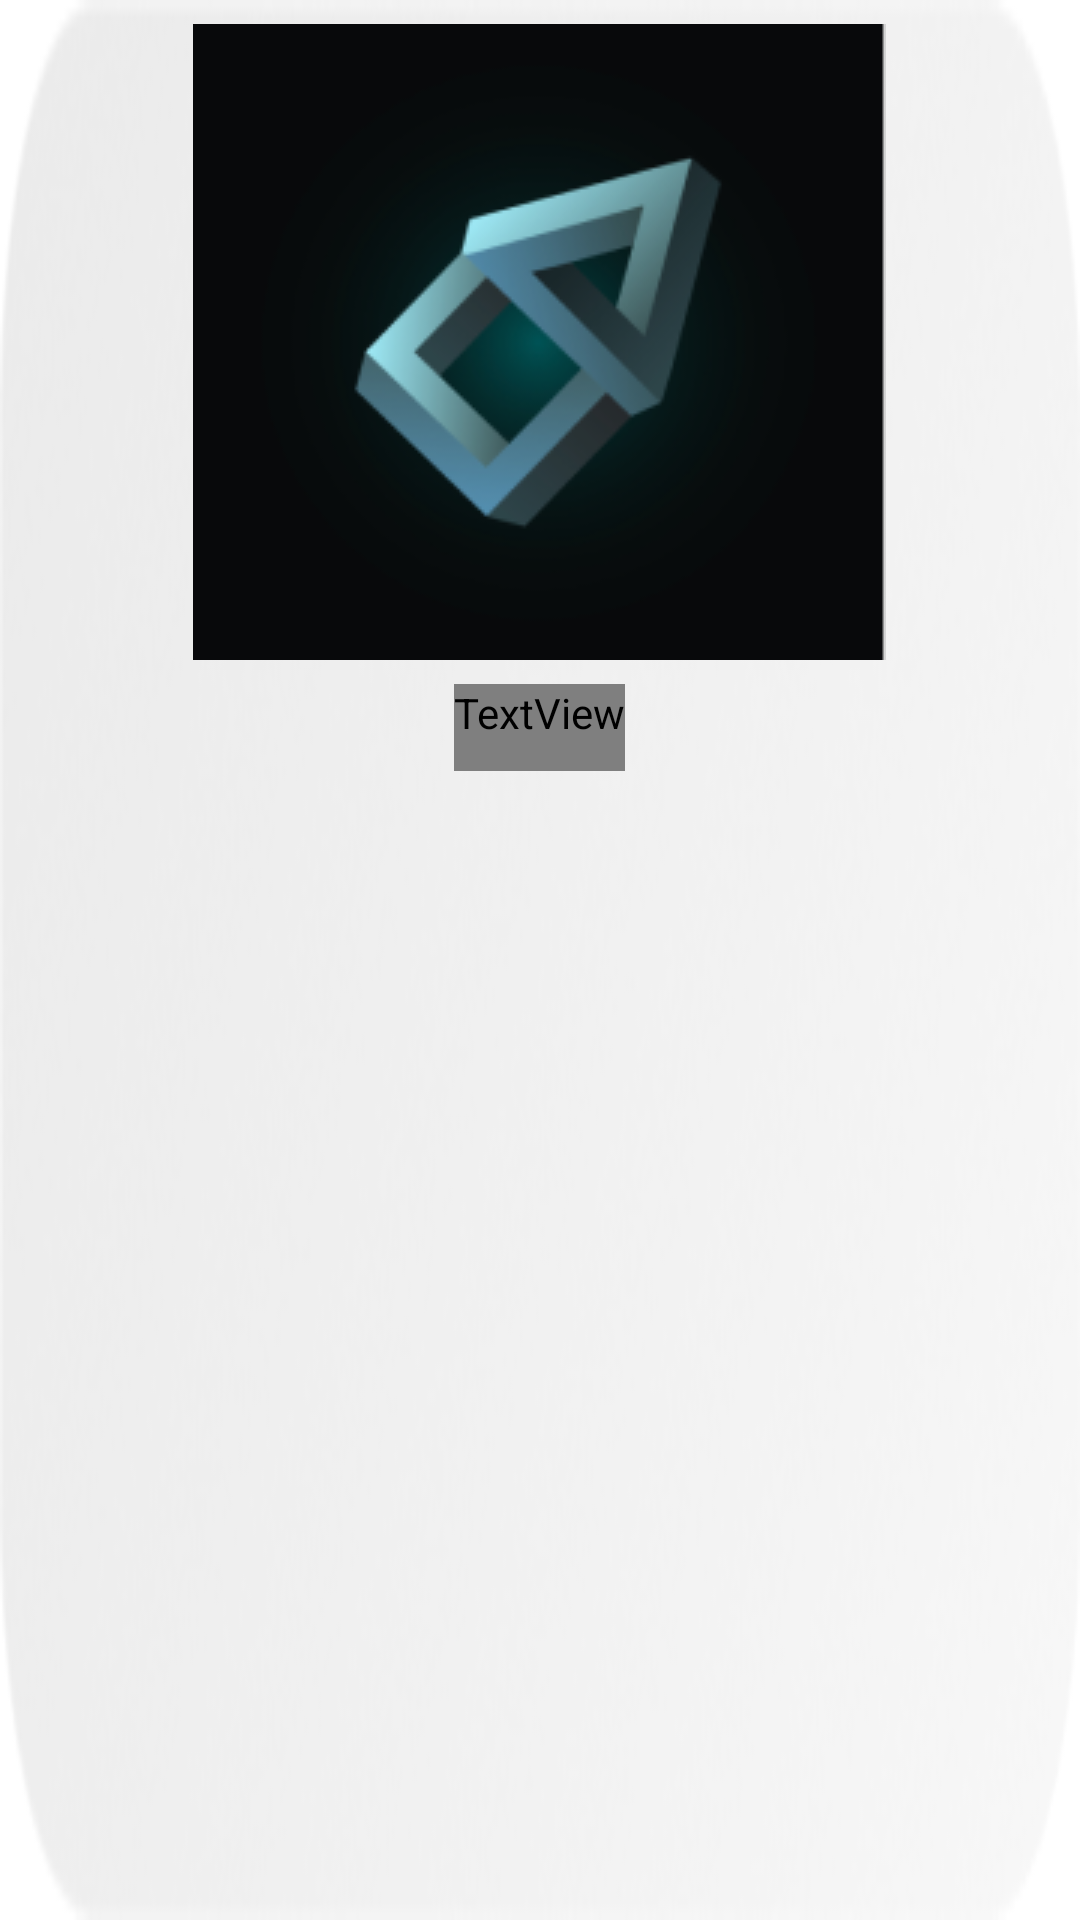

Write the Android layout XML for this screen, with the resource values it uses.
<!-- AndroidManifest.xml: application theme Theme.Cepheus23 -->
<!-- res/layout/sponsor_item.xml -->
<?xml version="1.0" encoding="utf-8"?>
<LinearLayout xmlns:android="http://schemas.android.com/apk/res/android"
xmlns:app="http://schemas.android.com/apk/res-auto"
xmlns:tools="http://schemas.android.com/tools"
android:id="@+id/sponsor_item_content"
android:layout_width="match_parent"
android:layout_height="wrap_content"
android:layout_marginBottom="25dp"
android:orientation="vertical"
android:background="@drawable/eventadapterimg">

    <ImageView
        android:layout_width="wrap_content"
        android:layout_height="wrap_content"
        android:id="@+id/iv_sponsor_image"
        android:src="@drawable/cepheusicon"
        android:layout_gravity="center"
        android:padding="8dp"/>
    <TextView
        android:layout_width="wrap_content"
        android:layout_height="wrap_content"
        android:text="Sponsor"
        android:paddingBottom="10dp"
        android:textColor="@color/white"
        android:layout_gravity="center"
        android:id="@+id/tv_sponsor_description"
        android:fontFamily="@font/mohaveregular"
        android:textSize="20sp"
        android:textStyle="bold"/>
</LinearLayout>
<!-- resources referenced by this layout -->
<resources>
  <color name="white">#FFFFFFFF</color>
  <!-- drawable cepheusicon: png bitmap (drawable, 22632 bytes) -->
  <!-- drawable eventadapterimg: png bitmap (drawable, 44743 bytes) -->
  <style name="Theme.Cepheus23" parent="Theme.MaterialComponents.DayNight.DarkActionBar">
          
          <item name="colorPrimary">@color/white</item>
          <item name="colorPrimaryVariant">@color/purple_700</item>
          <item name="colorOnPrimary">@color/white</item>
          
          <item name="colorSecondary">@color/teal_200</item>
          <item name="colorSecondaryVariant">@color/teal_700</item>
          <item name="colorOnSecondary">@color/black</item>
          
          <item name="android:statusBarColor" tools:targetApi="l">#30000000</item>
  
          <item name="android:windowFullscreen">true</item>
          
          <item name="android:actionBarStyle">@style/ThemeActionBar</item>
          <item name="android:windowActionBarOverlay">true</item>
          <item name="actionBarStyle">@style/ThemeActionBar</item>
          <item name="windowActionBarOverlay">true</item>
  
  
      </style>
  <color name="purple_700">#FF3700B3</color>
  <color name="teal_200">#FF03DAC5</color>
  <color name="teal_700">#FF018786</color>
  <color name="black">#FF000000</color>
  <style name="ThemeActionBar" parent="Widget.AppCompat.Light.ActionBar.Solid">
          <item name="android:background">#30000000</item>
          <item name="background">@null</item>
      </style>
</resources>
